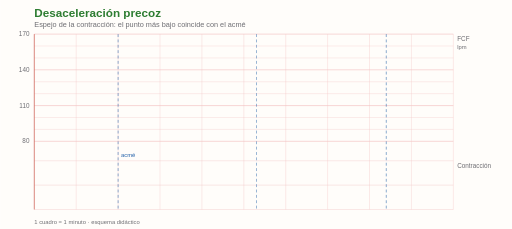
t = 0.00 s
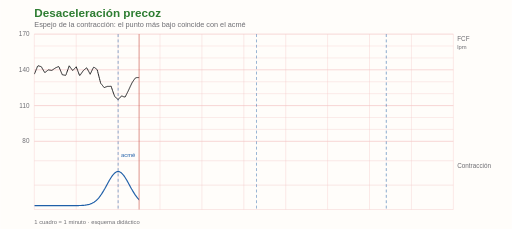
t = 1.69 s
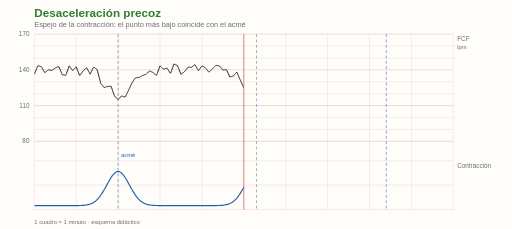
t = 3.38 s
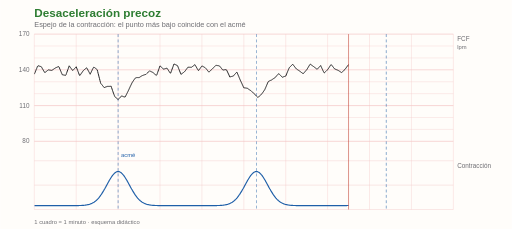
t = 5.06 s
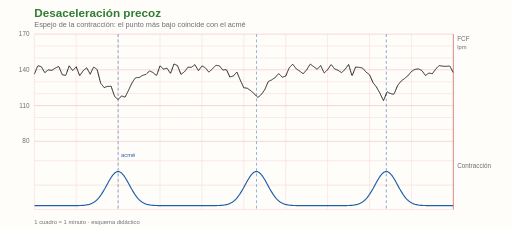
t = 6.75 s
t = 7.31 s: frame unchanged from t = 6.75 s, image omitted

The animated SVG that drew these frames (rendered in a browser with its animation timeline set to each time). Animation: 3 SMIL elements (animate=3); one cycle of 9.00 s, repeats indefinitely.

<svg xmlns='http://www.w3.org/2000/svg' viewBox='0 0 1050 470'>
<rect width='1050' height='470' fill='#fffdfa'/>
<defs><clipPath id='r'><rect x='70' y='0' width='0' height='470'><animate attributeName='width' values='0;860;860' keyTimes='0;0.75;1' dur='9s' repeatCount='indefinite'/></rect></clipPath></defs>
<text x='70' y='34' font-size='24' font-weight='700' fill='#2e7d32' font-family='Helvetica, Arial, sans-serif'>Desaceleración precoz</text>
<text x='70' y='56' font-size='15' fill='#6e6e73' font-family='Helvetica, Arial, sans-serif'>Espejo de la contracción: el punto más bajo coincide con el acmé</text>
<line x1='70' x2='930' y1='290.0' y2='290.0' stroke='#f3c4c4' stroke-width='1.4'/><text x='60' y='294.0' text-anchor='end' font-size='13' fill='#6e6e73' font-family='Helvetica, Arial, sans-serif'>80</text><line x1='70' x2='930' y1='265.6' y2='265.6' stroke='#f3c4c4' stroke-width='0.7'/><line x1='70' x2='930' y1='241.1' y2='241.1' stroke='#f3c4c4' stroke-width='0.7'/><line x1='70' x2='930' y1='216.7' y2='216.7' stroke='#f3c4c4' stroke-width='1.4'/><text x='60' y='220.7' text-anchor='end' font-size='13' fill='#6e6e73' font-family='Helvetica, Arial, sans-serif'>110</text><line x1='70' x2='930' y1='192.2' y2='192.2' stroke='#f3c4c4' stroke-width='0.7'/><line x1='70' x2='930' y1='167.8' y2='167.8' stroke='#f3c4c4' stroke-width='0.7'/><line x1='70' x2='930' y1='143.3' y2='143.3' stroke='#f3c4c4' stroke-width='1.4'/><text x='60' y='147.3' text-anchor='end' font-size='13' fill='#6e6e73' font-family='Helvetica, Arial, sans-serif'>140</text><line x1='70' x2='930' y1='118.9' y2='118.9' stroke='#f3c4c4' stroke-width='0.7'/><line x1='70' x2='930' y1='94.4' y2='94.4' stroke='#f3c4c4' stroke-width='0.7'/><line x1='70' x2='930' y1='70.0' y2='70.0' stroke='#f3c4c4' stroke-width='1.4'/><text x='60' y='74.0' text-anchor='end' font-size='13' fill='#6e6e73' font-family='Helvetica, Arial, sans-serif'>170</text><line x1='70' x2='930' y1='430.0' y2='430.0' stroke='#f3c4c4' stroke-width='0.8'/><line x1='70' x2='930' y1='380.0' y2='380.0' stroke='#f3c4c4' stroke-width='0.8'/><line x1='70' x2='930' y1='330.0' y2='330.0' stroke='#f3c4c4' stroke-width='0.8'/><line x1='70.0' x2='70.0' y1='70' y2='430' stroke='#f3c4c4' stroke-width='0.7'/><line x1='156.0' x2='156.0' y1='70' y2='430' stroke='#f3c4c4' stroke-width='0.7'/><line x1='242.0' x2='242.0' y1='70' y2='430' stroke='#f3c4c4' stroke-width='0.7'/><line x1='328.0' x2='328.0' y1='70' y2='430' stroke='#f3c4c4' stroke-width='0.7'/><line x1='414.0' x2='414.0' y1='70' y2='430' stroke='#f3c4c4' stroke-width='0.7'/><line x1='500.0' x2='500.0' y1='70' y2='430' stroke='#f3c4c4' stroke-width='0.7'/><line x1='586.0' x2='586.0' y1='70' y2='430' stroke='#f3c4c4' stroke-width='0.7'/><line x1='672.0' x2='672.0' y1='70' y2='430' stroke='#f3c4c4' stroke-width='0.7'/><line x1='758.0' x2='758.0' y1='70' y2='430' stroke='#f3c4c4' stroke-width='0.7'/><line x1='844.0' x2='844.0' y1='70' y2='430' stroke='#f3c4c4' stroke-width='0.7'/><line x1='930.0' x2='930.0' y1='70' y2='430' stroke='#f3c4c4' stroke-width='0.7'/>
<text x='938' y='84' font-size='13' fill='#6e6e73' font-family='Helvetica, Arial, sans-serif'>FCF</text>
<text x='938' y='100' font-size='12' fill='#6e6e73' font-family='Helvetica, Arial, sans-serif'>lpm</text>
<text x='938' y='344' font-size='13' fill='#6e6e73' font-family='Helvetica, Arial, sans-serif'>Contracción</text>
<line x1='242.0' x2='242.0' y1='70' y2='430' stroke='#1f5fa8' stroke-width='1.5' stroke-dasharray='6 5' opacity='0.7'/><line x1='525.8' x2='525.8' y1='70' y2='430' stroke='#1f5fa8' stroke-width='1.5' stroke-dasharray='6 5' opacity='0.7'/><line x1='792.4' x2='792.4' y1='70' y2='430' stroke='#1f5fa8' stroke-width='1.5' stroke-dasharray='6 5' opacity='0.7'/>
<text x='248.0' y='322' font-size='12' fill='#1f5fa8' font-family='Helvetica, Arial, sans-serif'>acmé</text>
<g clip-path='url(#r)'>
  <path d='M70.0,152.3 L71.0,149.9 L71.9,147.6 L72.9,145.3 L73.8,143.0 L74.8,140.7 L75.7,138.3 L76.7,136.0 L77.6,135.0 L78.6,135.2 L79.6,135.5 L80.5,135.8 L81.5,136.1 L82.4,136.3 L83.4,136.6 L84.3,136.9 L85.3,138.5 L86.2,140.2 L87.2,141.9 L88.2,143.5 L89.1,145.2 L90.1,146.8 L91.0,148.5 L92.0,148.9 L92.9,148.1 L93.9,147.4 L94.8,146.6 L95.8,145.8 L96.8,145.0 L97.7,144.2 L98.7,143.4 L99.6,143.6 L100.6,143.7 L101.5,143.9 L102.5,144.0 L103.4,144.2 L104.4,144.3 L105.4,144.5 L106.3,144.2 L107.3,143.6 L108.2,142.9 L109.2,142.3 L110.1,141.6 L111.1,140.9 L112.0,140.3 L113.0,139.6 L114.0,139.2 L114.9,138.7 L115.9,138.3 L116.8,137.8 L117.8,137.4 L118.7,136.9 L119.7,136.5 L120.6,137.4 L121.6,139.7 L122.6,141.9 L123.5,144.2 L124.5,146.5 L125.4,148.7 L126.4,151.0 L127.3,153.3 L128.3,153.5 L129.2,153.7 L130.2,153.9 L131.2,154.1 L132.1,154.3 L133.1,154.5 L134.0,154.8 L135.0,153.5 L135.9,150.9 L136.9,148.3 L137.8,145.7 L138.8,143.0 L139.8,140.4 L140.7,137.8 L141.7,135.1 L142.6,136.4 L143.6,137.8 L144.5,139.1 L145.5,140.4 L146.4,141.7 L147.4,143.0 L148.4,144.3 L149.3,144.5 L150.3,143.4 L151.2,142.3 L152.2,141.2 L153.1,140.2 L154.1,139.1 L155.0,138.0 L156.0,137.0 L157.0,139.5 L157.9,141.9 L158.9,144.4 L159.8,146.9 L160.8,149.4 L161.7,151.9 L162.7,154.4 L163.6,155.0 L164.6,153.5 L165.6,152.1 L166.5,150.7 L167.5,149.3 L168.4,147.9 L169.4,146.5 L170.3,145.1 L171.3,144.3 L172.2,143.4 L173.2,142.6 L174.2,141.8 L175.1,141.0 L176.1,140.2 L177.0,139.4 L178.0,139.9 L178.9,141.6 L179.9,143.4 L180.8,145.2 L181.8,147.0 L182.8,148.8 L183.7,150.6 L184.7,152.4 L185.6,150.4 L186.6,148.3 L187.5,146.3 L188.5,144.3 L189.4,142.3 L190.4,140.4 L191.4,138.5 L192.3,137.8 L193.3,138.5 L194.2,139.1 L195.2,139.9 L196.1,140.6 L197.1,141.4 L198.0,142.2 L199.0,143.0 L200.0,146.6 L200.9,150.3 L201.9,153.9 L202.8,157.7 L203.8,161.4 L204.7,165.2 L205.7,169.0 L206.6,171.5 L207.6,172.6 L208.6,173.7 L209.5,174.9 L210.5,176.1 L211.4,177.3 L212.4,178.6 L213.3,179.8 L214.3,179.5 L215.2,179.1 L216.2,178.7 L217.2,178.4 L218.1,178.0 L219.1,177.7 L220.0,177.4 L221.0,177.2 L221.9,177.3 L222.9,177.3 L223.8,177.3 L224.8,177.3 L225.8,177.2 L226.7,177.1 L227.7,177.0 L228.6,179.9 L229.6,182.8 L230.5,185.6 L231.5,188.4 L232.4,191.1 L233.4,193.7 L234.4,196.2 L235.3,198.1 L236.3,199.2 L237.2,200.2 L238.2,201.2 L239.1,202.0 L240.1,202.8 L241.0,203.5 L242.0,204.0 L243.0,203.3 L243.9,202.5 L244.9,201.6 L245.8,200.6 L246.8,199.6 L247.7,198.4 L248.7,197.1 L249.6,196.8 L250.6,197.3 L251.6,197.8 L252.5,198.2 L253.5,198.6 L254.4,198.8 L255.4,199.0 L256.3,199.2 L257.3,197.4 L258.2,195.6 L259.2,193.7 L260.2,191.8 L261.1,189.9 L262.1,188.0 L263.0,186.0 L264.0,184.0 L264.9,181.9 L265.9,179.9 L266.8,177.8 L267.8,175.8 L268.8,173.8 L269.7,171.8 L270.7,169.8 L271.6,168.3 L272.6,166.9 L273.5,165.5 L274.5,164.1 L275.4,162.8 L276.4,161.5 L277.4,160.2 L278.3,159.5 L279.3,159.4 L280.2,159.3 L281.2,159.2 L282.1,159.2 L283.1,159.2 L284.0,159.3 L285.0,159.4 L286.0,158.7 L286.9,158.0 L287.9,157.4 L288.8,156.8 L289.8,156.2 L290.7,155.7 L291.7,155.2 L292.6,154.8 L293.6,154.4 L294.6,154.1 L295.5,153.7 L296.5,153.4 L297.4,153.2 L298.4,152.9 L299.3,152.7 L300.3,151.7 L301.2,150.6 L302.2,149.7 L303.2,148.7 L304.1,147.7 L305.1,146.8 L306.0,145.9 L307.0,145.6 L307.9,146.1 L308.9,146.5 L309.8,147.0 L310.8,147.5 L311.8,147.9 L312.7,148.4 L313.7,148.9 L314.6,149.7 L315.6,150.6 L316.5,151.4 L317.5,152.2 L318.4,153.1 L319.4,153.9 L320.4,154.8 L321.3,153.8 L322.3,151.2 L323.2,148.5 L324.2,145.8 L325.1,143.1 L326.1,140.5 L327.0,137.8 L328.0,135.1 L329.0,136.0 L329.9,137.0 L330.9,137.9 L331.8,138.8 L332.8,139.7 L333.7,140.6 L334.7,141.5 L335.6,141.8 L336.6,141.5 L337.6,141.3 L338.5,141.0 L339.5,140.7 L340.4,140.4 L341.4,140.1 L342.3,139.9 L343.3,141.3 L344.2,142.8 L345.2,144.3 L346.2,145.8 L347.1,147.3 L348.1,148.8 L349.0,150.3 L350.0,149.7 L350.9,147.1 L351.9,144.4 L352.8,141.8 L353.8,139.2 L354.8,136.6 L355.7,133.9 L356.7,131.3 L357.6,131.7 L358.6,132.2 L359.5,132.6 L360.5,133.0 L361.4,133.5 L362.4,133.9 L363.4,134.3 L364.3,135.7 L365.3,138.1 L366.2,140.6 L367.2,143.0 L368.1,145.4 L369.1,147.8 L370.0,150.2 L371.0,152.6 L372.0,151.9 L372.9,151.2 L373.9,150.5 L374.8,149.8 L375.8,149.1 L376.7,148.5 L377.7,147.8 L378.6,146.8 L379.6,145.5 L380.6,144.3 L381.5,143.0 L382.5,141.7 L383.4,140.5 L384.4,139.2 L385.3,137.9 L386.3,138.0 L387.2,138.0 L388.2,138.0 L389.2,138.1 L390.1,138.1 L391.1,138.1 L392.0,138.2 L393.0,137.8 L393.9,137.1 L394.9,136.3 L395.8,135.6 L396.8,134.9 L397.8,134.1 L398.7,133.4 L399.7,132.7 L400.6,134.3 L401.6,136.0 L402.5,137.7 L403.5,139.4 L404.4,141.0 L405.4,142.7 L406.4,144.4 L407.3,144.6 L408.3,143.2 L409.2,141.9 L410.2,140.6 L411.1,139.3 L412.1,137.9 L413.0,136.6 L414.0,135.3 L415.0,135.8 L415.9,136.3 L416.9,136.8 L417.8,137.3 L418.8,137.9 L419.7,138.4 L420.7,138.9 L421.6,139.8 L422.6,141.0 L423.6,142.2 L424.5,143.4 L425.5,144.6 L426.4,145.8 L427.4,147.0 L428.3,148.1 L429.3,147.2 L430.2,146.3 L431.2,145.4 L432.2,144.4 L433.1,143.5 L434.1,142.6 L435.0,141.7 L436.0,140.7 L436.9,139.8 L437.9,138.8 L438.8,137.9 L439.8,136.9 L440.8,136.0 L441.7,135.0 L442.7,134.1 L443.6,134.2 L444.6,134.3 L445.5,134.5 L446.5,134.6 L447.4,134.7 L448.4,134.9 L449.4,135.0 L450.3,135.7 L451.3,136.8 L452.2,138.0 L453.2,139.1 L454.1,140.3 L455.1,141.5 L456.0,142.7 L457.0,143.8 L458.0,143.7 L458.9,143.5 L459.9,143.3 L460.8,143.1 L461.8,143.0 L462.7,142.9 L463.7,142.7 L464.6,143.7 L465.6,145.7 L466.6,147.7 L467.5,149.7 L468.5,151.8 L469.4,153.8 L470.4,155.9 L471.3,158.1 L472.3,157.7 L473.2,157.4 L474.2,157.1 L475.2,156.9 L476.1,156.6 L477.1,156.5 L478.0,156.3 L479.0,155.6 L479.9,154.4 L480.9,153.2 L481.8,152.1 L482.8,151.0 L483.8,150.0 L484.7,148.9 L485.7,148.0 L486.6,150.1 L487.6,152.3 L488.5,154.5 L489.5,156.7 L490.4,159.0 L491.4,161.3 L492.4,163.7 L493.3,165.8 L494.3,167.8 L495.2,169.8 L496.2,171.8 L497.1,173.9 L498.1,176.0 L499.0,178.1 L500.0,180.2 L501.0,180.3 L501.9,180.4 L502.9,180.5 L503.8,180.6 L504.8,180.8 L505.7,180.9 L506.7,181.0 L507.6,181.4 L508.6,182.2 L509.6,182.9 L510.5,183.6 L511.5,184.2 L512.4,184.9 L513.4,185.4 L514.3,185.9 L515.3,187.0 L516.2,187.9 L517.2,188.8 L518.2,189.7 L519.1,190.4 L520.1,191.1 L521.0,191.7 L522.0,192.6 L522.9,193.9 L523.9,195.1 L524.8,196.2 L525.8,197.2 L526.8,198.2 L527.7,199.0 L528.7,199.8 L529.6,199.2 L530.6,198.6 L531.5,197.9 L532.5,197.1 L533.4,196.3 L534.4,195.3 L535.4,194.3 L536.3,193.2 L537.3,192.0 L538.2,190.8 L539.2,189.5 L540.1,188.2 L541.1,186.8 L542.0,185.4 L543.0,183.9 L544.0,181.7 L544.9,179.6 L545.9,177.4 L546.8,175.2 L547.8,172.9 L548.7,170.7 L549.7,168.5 L550.6,167.1 L551.6,166.6 L552.6,166.1 L553.5,165.7 L554.5,165.2 L555.4,164.8 L556.4,164.4 L557.3,164.0 L558.3,163.3 L559.2,162.5 L560.2,161.8 L561.2,161.2 L562.1,160.5 L563.1,160.0 L564.0,159.4 L565.0,158.6 L565.9,157.4 L566.9,156.2 L567.8,155.1 L568.8,154.0 L569.8,153.0 L570.7,152.0 L571.7,151.1 L572.6,152.0 L573.6,152.9 L574.5,153.9 L575.5,154.9 L576.4,156.0 L577.4,157.0 L578.4,158.1 L579.3,158.5 L580.3,158.1 L581.2,157.7 L582.2,157.4 L583.1,157.1 L584.1,156.8 L585.0,156.5 L586.0,156.3 L587.0,154.0 L587.9,151.6 L588.9,149.3 L589.8,147.0 L590.8,144.8 L591.7,142.5 L592.7,140.3 L593.6,138.6 L594.6,137.6 L595.6,136.6 L596.5,135.7 L597.5,134.7 L598.4,133.7 L599.4,132.8 L600.3,131.8 L601.3,133.1 L602.2,134.3 L603.2,135.5 L604.2,136.8 L605.1,138.0 L606.1,139.3 L607.0,140.5 L608.0,141.5 L608.9,142.1 L609.9,142.8 L610.8,143.4 L611.8,144.0 L612.8,144.7 L613.7,145.3 L614.7,146.0 L615.6,146.7 L616.6,147.4 L617.5,148.1 L618.5,148.9 L619.4,149.6 L620.4,150.3 L621.4,151.0 L622.3,150.9 L623.3,149.8 L624.2,148.7 L625.2,147.6 L626.1,146.5 L627.1,145.4 L628.0,144.4 L629.0,143.3 L630.0,141.7 L630.9,140.2 L631.9,138.6 L632.8,137.0 L633.8,135.5 L634.7,133.9 L635.7,132.3 L636.6,131.9 L637.6,132.6 L638.6,133.3 L639.5,134.0 L640.5,134.7 L641.4,135.3 L642.4,136.0 L643.3,136.7 L644.3,137.5 L645.2,138.2 L646.2,139.0 L647.2,139.7 L648.1,140.5 L649.1,141.2 L650.0,142.0 L651.0,141.8 L651.9,140.8 L652.9,139.8 L653.8,138.7 L654.8,137.7 L655.8,136.6 L656.7,135.6 L657.7,134.5 L658.6,136.6 L659.6,138.6 L660.5,140.7 L661.5,142.7 L662.4,144.8 L663.4,146.8 L664.4,148.9 L665.3,149.4 L666.3,148.5 L667.2,147.6 L668.2,146.7 L669.1,145.8 L670.1,144.8 L671.0,143.9 L672.0,143.0 L673.0,141.6 L673.9,140.1 L674.9,138.7 L675.8,137.3 L676.8,135.8 L677.7,134.4 L678.7,133.0 L679.6,132.9 L680.6,134.1 L681.6,135.3 L682.5,136.5 L683.5,137.8 L684.4,139.0 L685.4,140.2 L686.3,141.4 L687.3,141.8 L688.2,142.2 L689.2,142.6 L690.2,143.0 L691.1,143.4 L692.1,143.8 L693.0,144.1 L694.0,144.6 L694.9,145.3 L695.9,145.9 L696.8,146.5 L697.8,147.1 L698.8,147.8 L699.7,148.4 L700.7,149.0 L701.6,148.1 L702.6,147.2 L703.5,146.3 L704.5,145.4 L705.4,144.5 L706.4,143.6 L707.4,142.7 L708.3,141.6 L709.3,140.2 L710.2,138.9 L711.2,137.6 L712.1,136.3 L713.1,135.0 L714.0,133.7 L715.0,132.4 L716.0,135.5 L716.9,138.6 L717.9,141.8 L718.8,144.9 L719.8,148.0 L720.7,151.2 L721.7,154.4 L722.6,154.7 L723.6,152.3 L724.6,149.8 L725.5,147.4 L726.5,144.9 L727.4,142.5 L728.4,140.1 L729.3,137.7 L730.3,137.7 L731.2,137.8 L732.2,137.8 L733.2,137.9 L734.1,138.0 L735.1,138.2 L736.0,138.3 L737.0,138.4 L737.9,138.5 L738.9,138.6 L739.8,138.8 L740.8,139.0 L741.8,139.2 L742.7,139.4 L743.7,139.7 L744.6,140.7 L745.6,141.7 L746.5,142.8 L747.5,143.9 L748.4,145.1 L749.4,146.3 L750.4,147.5 L751.3,148.4 L752.3,149.0 L753.2,149.7 L754.2,150.4 L755.1,151.1 L756.1,151.9 L757.0,152.7 L758.0,153.5 L759.0,155.6 L759.9,157.7 L760.9,159.8 L761.8,162.0 L762.8,164.2 L763.7,166.4 L764.7,168.6 L765.6,170.3 L766.6,171.5 L767.6,172.7 L768.5,173.9 L769.5,175.1 L770.4,176.3 L771.4,177.5 L772.3,178.7 L773.3,180.5 L774.2,182.2 L775.2,183.9 L776.2,185.6 L777.1,187.2 L778.1,188.8 L779.0,190.4 L780.0,192.3 L780.9,194.5 L781.9,196.6 L782.8,198.7 L783.8,200.7 L784.8,202.7 L785.7,204.5 L786.7,206.3 L787.6,204.2 L788.6,201.9 L789.5,199.6 L790.5,197.2 L791.4,194.7 L792.4,192.0 L793.4,189.3 L794.3,188.4 L795.3,189.1 L796.2,189.8 L797.2,190.4 L798.1,190.8 L799.1,191.2 L800.0,191.6 L801.0,191.8 L802.0,192.2 L802.9,192.5 L803.9,192.8 L804.8,193.0 L805.8,193.1 L806.7,193.2 L807.7,193.3 L808.6,192.2 L809.6,189.9 L810.6,187.7 L811.5,185.4 L812.5,183.1 L813.4,180.8 L814.4,178.4 L815.3,176.1 L816.3,174.8 L817.2,173.5 L818.2,172.2 L819.2,171.0 L820.1,169.7 L821.1,168.5 L822.0,167.3 L823.0,166.3 L823.9,165.5 L824.9,164.8 L825.8,164.0 L826.8,163.3 L827.8,162.7 L828.7,162.1 L829.7,161.5 L830.6,160.6 L831.6,159.7 L832.5,158.8 L833.5,158.0 L834.4,157.3 L835.4,156.6 L836.4,155.9 L837.3,154.9 L838.3,153.7 L839.2,152.4 L840.2,151.2 L841.1,150.1 L842.1,149.0 L843.0,147.9 L844.0,146.8 L845.0,146.2 L845.9,145.5 L846.9,144.9 L847.8,144.3 L848.8,143.7 L849.7,143.2 L850.7,142.7 L851.6,142.3 L852.6,142.2 L853.6,142.0 L854.5,141.9 L855.5,141.8 L856.4,141.7 L857.4,141.6 L858.3,141.5 L859.3,141.9 L860.2,142.3 L861.2,142.7 L862.2,143.2 L863.1,143.6 L864.1,144.0 L865.0,144.5 L866.0,145.4 L866.9,146.8 L867.9,148.1 L868.8,149.5 L869.8,150.9 L870.8,152.2 L871.7,153.6 L872.7,155.0 L873.6,154.3 L874.6,153.7 L875.5,153.0 L876.5,152.3 L877.4,151.6 L878.4,151.0 L879.4,150.3 L880.3,150.1 L881.3,150.2 L882.2,150.4 L883.2,150.6 L884.1,150.7 L885.1,150.9 L886.0,151.1 L887.0,151.2 L888.0,149.9 L888.9,148.6 L889.9,147.2 L890.8,145.9 L891.8,144.6 L892.7,143.3 L893.7,141.9 L894.6,140.8 L895.6,139.9 L896.6,139.0 L897.5,138.1 L898.5,137.2 L899.4,136.3 L900.4,135.4 L901.3,134.5 L902.3,134.7 L903.2,134.9 L904.2,135.1 L905.2,135.3 L906.1,135.5 L907.1,135.7 L908.0,135.9 L909.0,136.0 L909.9,136.0 L910.9,136.0 L911.8,136.1 L912.8,136.1 L913.8,136.1 L914.7,136.1 L915.7,136.1 L916.6,136.0 L917.6,135.9 L918.5,135.9 L919.5,135.8 L920.4,135.8 L921.4,135.7 L922.4,135.6 L923.3,136.5 L924.3,138.3 L925.2,140.2 L926.2,142.0 L927.1,143.8 L928.1,145.7 L929.0,147.5 L930.0,149.3' fill='none' stroke='#1d1d1f' stroke-width='2'/>
  <path d='M70.0,422.0 L71.0,422.0 L71.9,422.0 L72.9,422.0 L73.8,422.0 L74.8,422.0 L75.7,422.0 L76.7,422.0 L77.6,422.0 L78.6,422.0 L79.6,422.0 L80.5,422.0 L81.5,422.0 L82.4,422.0 L83.4,422.0 L84.3,422.0 L85.3,422.0 L86.2,422.0 L87.2,422.0 L88.2,422.0 L89.1,422.0 L90.1,422.0 L91.0,422.0 L92.0,422.0 L92.9,422.0 L93.9,422.0 L94.8,422.0 L95.8,422.0 L96.8,422.0 L97.7,422.0 L98.7,422.0 L99.6,422.0 L100.6,422.0 L101.5,422.0 L102.5,422.0 L103.4,422.0 L104.4,422.0 L105.4,422.0 L106.3,422.0 L107.3,422.0 L108.2,422.0 L109.2,422.0 L110.1,422.0 L111.1,422.0 L112.0,422.0 L113.0,422.0 L114.0,422.0 L114.9,422.0 L115.9,422.0 L116.8,422.0 L117.8,422.0 L118.7,422.0 L119.7,422.0 L120.6,422.0 L121.6,422.0 L122.6,422.0 L123.5,422.0 L124.5,422.0 L125.4,422.0 L126.4,422.0 L127.3,422.0 L128.3,422.0 L129.2,422.0 L130.2,422.0 L131.2,422.0 L132.1,422.0 L133.1,422.0 L134.0,422.0 L135.0,422.0 L135.9,422.0 L136.9,422.0 L137.8,422.0 L138.8,422.0 L139.8,422.0 L140.7,422.0 L141.7,422.0 L142.6,422.0 L143.6,422.0 L144.5,422.0 L145.5,422.0 L146.4,422.0 L147.4,422.0 L148.4,422.0 L149.3,422.0 L150.3,422.0 L151.2,422.0 L152.2,422.0 L153.1,422.0 L154.1,421.9 L155.0,421.9 L156.0,421.9 L157.0,421.9 L157.9,421.9 L158.9,421.9 L159.8,421.9 L160.8,421.9 L161.7,421.8 L162.7,421.8 L163.6,421.8 L164.6,421.7 L165.6,421.7 L166.5,421.7 L167.5,421.6 L168.4,421.6 L169.4,421.5 L170.3,421.4 L171.3,421.4 L172.2,421.3 L173.2,421.2 L174.2,421.1 L175.1,420.9 L176.1,420.8 L177.0,420.7 L178.0,420.5 L178.9,420.3 L179.9,420.1 L180.8,419.9 L181.8,419.6 L182.8,419.4 L183.7,419.1 L184.7,418.8 L185.6,418.4 L186.6,418.1 L187.5,417.6 L188.5,417.2 L189.4,416.7 L190.4,416.2 L191.4,415.7 L192.3,415.1 L193.3,414.4 L194.2,413.7 L195.2,413.0 L196.1,412.2 L197.1,411.4 L198.0,410.5 L199.0,409.6 L200.0,408.6 L200.9,407.6 L201.9,406.5 L202.8,405.4 L203.8,404.2 L204.7,402.9 L205.7,401.6 L206.6,400.3 L207.6,398.9 L208.6,397.4 L209.5,395.9 L210.5,394.4 L211.4,392.8 L212.4,391.2 L213.3,389.6 L214.3,387.9 L215.2,386.2 L216.2,384.5 L217.2,382.7 L218.1,381.0 L219.1,379.2 L220.0,377.5 L221.0,375.7 L221.9,374.0 L222.9,372.3 L223.8,370.6 L224.8,368.9 L225.8,367.3 L226.7,365.8 L227.7,364.2 L228.6,362.8 L229.6,361.4 L230.5,360.1 L231.5,358.9 L232.4,357.7 L233.4,356.7 L234.4,355.7 L235.3,354.9 L236.3,354.1 L237.2,353.5 L238.2,353.0 L239.1,352.5 L240.1,352.2 L241.0,352.1 L242.0,352.0 L243.0,352.1 L243.9,352.2 L244.9,352.5 L245.8,353.0 L246.8,353.5 L247.7,354.1 L248.7,354.9 L249.6,355.7 L250.6,356.7 L251.6,357.7 L252.5,358.9 L253.5,360.1 L254.4,361.4 L255.4,362.8 L256.3,364.2 L257.3,365.8 L258.2,367.3 L259.2,368.9 L260.2,370.6 L261.1,372.3 L262.1,374.0 L263.0,375.7 L264.0,377.5 L264.9,379.2 L265.9,381.0 L266.8,382.7 L267.8,384.5 L268.8,386.2 L269.7,387.9 L270.7,389.6 L271.6,391.2 L272.6,392.8 L273.5,394.4 L274.5,395.9 L275.4,397.4 L276.4,398.9 L277.4,400.3 L278.3,401.6 L279.3,402.9 L280.2,404.2 L281.2,405.4 L282.1,406.5 L283.1,407.6 L284.0,408.6 L285.0,409.6 L286.0,410.5 L286.9,411.4 L287.9,412.2 L288.8,413.0 L289.8,413.7 L290.7,414.4 L291.7,415.1 L292.6,415.7 L293.6,416.2 L294.6,416.7 L295.5,417.2 L296.5,417.6 L297.4,418.1 L298.4,418.4 L299.3,418.8 L300.3,419.1 L301.2,419.4 L302.2,419.6 L303.2,419.9 L304.1,420.1 L305.1,420.3 L306.0,420.5 L307.0,420.7 L307.9,420.8 L308.9,420.9 L309.8,421.1 L310.8,421.2 L311.8,421.3 L312.7,421.4 L313.7,421.4 L314.6,421.5 L315.6,421.6 L316.5,421.6 L317.5,421.7 L318.4,421.7 L319.4,421.7 L320.4,421.8 L321.3,421.8 L322.3,421.8 L323.2,421.9 L324.2,421.9 L325.1,421.9 L326.1,421.9 L327.0,421.9 L328.0,421.9 L329.0,421.9 L329.9,421.9 L330.9,422.0 L331.8,422.0 L332.8,422.0 L333.7,422.0 L334.7,422.0 L335.6,422.0 L336.6,422.0 L337.6,422.0 L338.5,422.0 L339.5,422.0 L340.4,422.0 L341.4,422.0 L342.3,422.0 L343.3,422.0 L344.2,422.0 L345.2,422.0 L346.2,422.0 L347.1,422.0 L348.1,422.0 L349.0,422.0 L350.0,422.0 L350.9,422.0 L351.9,422.0 L352.8,422.0 L353.8,422.0 L354.8,422.0 L355.7,422.0 L356.7,422.0 L357.6,422.0 L358.6,422.0 L359.5,422.0 L360.5,422.0 L361.4,422.0 L362.4,422.0 L363.4,422.0 L364.3,422.0 L365.3,422.0 L366.2,422.0 L367.2,422.0 L368.1,422.0 L369.1,422.0 L370.0,422.0 L371.0,422.0 L372.0,422.0 L372.9,422.0 L373.9,422.0 L374.8,422.0 L375.8,422.0 L376.7,422.0 L377.7,422.0 L378.6,422.0 L379.6,422.0 L380.6,422.0 L381.5,422.0 L382.5,422.0 L383.4,422.0 L384.4,422.0 L385.3,422.0 L386.3,422.0 L387.2,422.0 L388.2,422.0 L389.2,422.0 L390.1,422.0 L391.1,422.0 L392.0,422.0 L393.0,422.0 L393.9,422.0 L394.9,422.0 L395.8,422.0 L396.8,422.0 L397.8,422.0 L398.7,422.0 L399.7,422.0 L400.6,422.0 L401.6,422.0 L402.5,422.0 L403.5,422.0 L404.4,422.0 L405.4,422.0 L406.4,422.0 L407.3,422.0 L408.3,422.0 L409.2,422.0 L410.2,422.0 L411.1,422.0 L412.1,422.0 L413.0,422.0 L414.0,422.0 L415.0,422.0 L415.9,422.0 L416.9,422.0 L417.8,422.0 L418.8,422.0 L419.7,422.0 L420.7,422.0 L421.6,422.0 L422.6,422.0 L423.6,422.0 L424.5,422.0 L425.5,422.0 L426.4,422.0 L427.4,422.0 L428.3,422.0 L429.3,422.0 L430.2,422.0 L431.2,422.0 L432.2,422.0 L433.1,422.0 L434.1,422.0 L435.0,422.0 L436.0,422.0 L436.9,422.0 L437.9,421.9 L438.8,421.9 L439.8,421.9 L440.8,421.9 L441.7,421.9 L442.7,421.9 L443.6,421.9 L444.6,421.9 L445.5,421.8 L446.5,421.8 L447.4,421.8 L448.4,421.7 L449.4,421.7 L450.3,421.7 L451.3,421.6 L452.2,421.6 L453.2,421.5 L454.1,421.4 L455.1,421.4 L456.0,421.3 L457.0,421.2 L458.0,421.1 L458.9,420.9 L459.9,420.8 L460.8,420.7 L461.8,420.5 L462.7,420.3 L463.7,420.1 L464.6,419.9 L465.6,419.6 L466.6,419.4 L467.5,419.1 L468.5,418.8 L469.4,418.4 L470.4,418.1 L471.3,417.6 L472.3,417.2 L473.2,416.7 L474.2,416.2 L475.2,415.7 L476.1,415.1 L477.1,414.4 L478.0,413.7 L479.0,413.0 L479.9,412.2 L480.9,411.4 L481.8,410.5 L482.8,409.6 L483.8,408.6 L484.7,407.6 L485.7,406.5 L486.6,405.4 L487.6,404.2 L488.5,402.9 L489.5,401.6 L490.4,400.3 L491.4,398.9 L492.4,397.4 L493.3,395.9 L494.3,394.4 L495.2,392.8 L496.2,391.2 L497.1,389.6 L498.1,387.9 L499.0,386.2 L500.0,384.5 L501.0,382.7 L501.9,381.0 L502.9,379.2 L503.8,377.5 L504.8,375.7 L505.7,374.0 L506.7,372.3 L507.6,370.6 L508.6,368.9 L509.6,367.3 L510.5,365.8 L511.5,364.2 L512.4,362.8 L513.4,361.4 L514.3,360.1 L515.3,358.9 L516.2,357.7 L517.2,356.7 L518.2,355.7 L519.1,354.9 L520.1,354.1 L521.0,353.5 L522.0,353.0 L522.9,352.5 L523.9,352.2 L524.8,352.1 L525.8,352.0 L526.8,352.1 L527.7,352.2 L528.7,352.5 L529.6,353.0 L530.6,353.5 L531.5,354.1 L532.5,354.9 L533.4,355.7 L534.4,356.7 L535.4,357.7 L536.3,358.9 L537.3,360.1 L538.2,361.4 L539.2,362.8 L540.1,364.2 L541.1,365.8 L542.0,367.3 L543.0,368.9 L544.0,370.6 L544.9,372.3 L545.9,374.0 L546.8,375.7 L547.8,377.5 L548.7,379.2 L549.7,381.0 L550.6,382.7 L551.6,384.5 L552.6,386.2 L553.5,387.9 L554.5,389.6 L555.4,391.2 L556.4,392.8 L557.3,394.4 L558.3,395.9 L559.2,397.4 L560.2,398.9 L561.2,400.3 L562.1,401.6 L563.1,402.9 L564.0,404.2 L565.0,405.4 L565.9,406.5 L566.9,407.6 L567.8,408.6 L568.8,409.6 L569.8,410.5 L570.7,411.4 L571.7,412.2 L572.6,413.0 L573.6,413.7 L574.5,414.4 L575.5,415.1 L576.4,415.7 L577.4,416.2 L578.4,416.7 L579.3,417.2 L580.3,417.6 L581.2,418.1 L582.2,418.4 L583.1,418.8 L584.1,419.1 L585.0,419.4 L586.0,419.6 L587.0,419.9 L587.9,420.1 L588.9,420.3 L589.8,420.5 L590.8,420.7 L591.7,420.8 L592.7,420.9 L593.6,421.1 L594.6,421.2 L595.6,421.3 L596.5,421.4 L597.5,421.4 L598.4,421.5 L599.4,421.6 L600.3,421.6 L601.3,421.7 L602.2,421.7 L603.2,421.7 L604.2,421.8 L605.1,421.8 L606.1,421.8 L607.0,421.9 L608.0,421.9 L608.9,421.9 L609.9,421.9 L610.8,421.9 L611.8,421.9 L612.8,421.9 L613.7,421.9 L614.7,422.0 L615.6,422.0 L616.6,422.0 L617.5,422.0 L618.5,422.0 L619.4,422.0 L620.4,422.0 L621.4,422.0 L622.3,422.0 L623.3,422.0 L624.2,422.0 L625.2,422.0 L626.1,422.0 L627.1,422.0 L628.0,422.0 L629.0,422.0 L630.0,422.0 L630.9,422.0 L631.9,422.0 L632.8,422.0 L633.8,422.0 L634.7,422.0 L635.7,422.0 L636.6,422.0 L637.6,422.0 L638.6,422.0 L639.5,422.0 L640.5,422.0 L641.4,422.0 L642.4,422.0 L643.3,422.0 L644.3,422.0 L645.2,422.0 L646.2,422.0 L647.2,422.0 L648.1,422.0 L649.1,422.0 L650.0,422.0 L651.0,422.0 L651.9,422.0 L652.9,422.0 L653.8,422.0 L654.8,422.0 L655.8,422.0 L656.7,422.0 L657.7,422.0 L658.6,422.0 L659.6,422.0 L660.5,422.0 L661.5,422.0 L662.4,422.0 L663.4,422.0 L664.4,422.0 L665.3,422.0 L666.3,422.0 L667.2,422.0 L668.2,422.0 L669.1,422.0 L670.1,422.0 L671.0,422.0 L672.0,422.0 L673.0,422.0 L673.9,422.0 L674.9,422.0 L675.8,422.0 L676.8,422.0 L677.7,422.0 L678.7,422.0 L679.6,422.0 L680.6,422.0 L681.6,422.0 L682.5,422.0 L683.5,422.0 L684.4,422.0 L685.4,422.0 L686.3,422.0 L687.3,422.0 L688.2,422.0 L689.2,422.0 L690.2,422.0 L691.1,422.0 L692.1,422.0 L693.0,422.0 L694.0,422.0 L694.9,422.0 L695.9,422.0 L696.8,422.0 L697.8,422.0 L698.8,422.0 L699.7,422.0 L700.7,422.0 L701.6,422.0 L702.6,422.0 L703.5,422.0 L704.5,421.9 L705.4,421.9 L706.4,421.9 L707.4,421.9 L708.3,421.9 L709.3,421.9 L710.2,421.9 L711.2,421.9 L712.1,421.8 L713.1,421.8 L714.0,421.8 L715.0,421.7 L716.0,421.7 L716.9,421.7 L717.9,421.6 L718.8,421.6 L719.8,421.5 L720.7,421.4 L721.7,421.4 L722.6,421.3 L723.6,421.2 L724.6,421.1 L725.5,420.9 L726.5,420.8 L727.4,420.7 L728.4,420.5 L729.3,420.3 L730.3,420.1 L731.2,419.9 L732.2,419.6 L733.2,419.4 L734.1,419.1 L735.1,418.8 L736.0,418.4 L737.0,418.1 L737.9,417.6 L738.9,417.2 L739.8,416.7 L740.8,416.2 L741.8,415.7 L742.7,415.1 L743.7,414.4 L744.6,413.7 L745.6,413.0 L746.5,412.2 L747.5,411.4 L748.4,410.5 L749.4,409.6 L750.4,408.6 L751.3,407.6 L752.3,406.5 L753.2,405.4 L754.2,404.2 L755.1,402.9 L756.1,401.6 L757.0,400.3 L758.0,398.9 L759.0,397.4 L759.9,395.9 L760.9,394.4 L761.8,392.8 L762.8,391.2 L763.7,389.6 L764.7,387.9 L765.6,386.2 L766.6,384.5 L767.6,382.7 L768.5,381.0 L769.5,379.2 L770.4,377.5 L771.4,375.7 L772.3,374.0 L773.3,372.3 L774.2,370.6 L775.2,368.9 L776.2,367.3 L777.1,365.8 L778.1,364.2 L779.0,362.8 L780.0,361.4 L780.9,360.1 L781.9,358.9 L782.8,357.7 L783.8,356.7 L784.8,355.7 L785.7,354.9 L786.7,354.1 L787.6,353.5 L788.6,353.0 L789.5,352.5 L790.5,352.2 L791.4,352.1 L792.4,352.0 L793.4,352.1 L794.3,352.2 L795.3,352.5 L796.2,353.0 L797.2,353.5 L798.1,354.1 L799.1,354.9 L800.0,355.7 L801.0,356.7 L802.0,357.7 L802.9,358.9 L803.9,360.1 L804.8,361.4 L805.8,362.8 L806.7,364.2 L807.7,365.8 L808.6,367.3 L809.6,368.9 L810.6,370.6 L811.5,372.3 L812.5,374.0 L813.4,375.7 L814.4,377.5 L815.3,379.2 L816.3,381.0 L817.2,382.7 L818.2,384.5 L819.2,386.2 L820.1,387.9 L821.1,389.6 L822.0,391.2 L823.0,392.8 L823.9,394.4 L824.9,395.9 L825.8,397.4 L826.8,398.9 L827.8,400.3 L828.7,401.6 L829.7,402.9 L830.6,404.2 L831.6,405.4 L832.5,406.5 L833.5,407.6 L834.4,408.6 L835.4,409.6 L836.4,410.5 L837.3,411.4 L838.3,412.2 L839.2,413.0 L840.2,413.7 L841.1,414.4 L842.1,415.1 L843.0,415.7 L844.0,416.2 L845.0,416.7 L845.9,417.2 L846.9,417.6 L847.8,418.1 L848.8,418.4 L849.7,418.8 L850.7,419.1 L851.6,419.4 L852.6,419.6 L853.6,419.9 L854.5,420.1 L855.5,420.3 L856.4,420.5 L857.4,420.7 L858.3,420.8 L859.3,420.9 L860.2,421.1 L861.2,421.2 L862.2,421.3 L863.1,421.4 L864.1,421.4 L865.0,421.5 L866.0,421.6 L866.9,421.6 L867.9,421.7 L868.8,421.7 L869.8,421.7 L870.8,421.8 L871.7,421.8 L872.7,421.8 L873.6,421.9 L874.6,421.9 L875.5,421.9 L876.5,421.9 L877.4,421.9 L878.4,421.9 L879.4,421.9 L880.3,421.9 L881.3,422.0 L882.2,422.0 L883.2,422.0 L884.1,422.0 L885.1,422.0 L886.0,422.0 L887.0,422.0 L888.0,422.0 L888.9,422.0 L889.9,422.0 L890.8,422.0 L891.8,422.0 L892.7,422.0 L893.7,422.0 L894.6,422.0 L895.6,422.0 L896.6,422.0 L897.5,422.0 L898.5,422.0 L899.4,422.0 L900.4,422.0 L901.3,422.0 L902.3,422.0 L903.2,422.0 L904.2,422.0 L905.2,422.0 L906.1,422.0 L907.1,422.0 L908.0,422.0 L909.0,422.0 L909.9,422.0 L910.9,422.0 L911.8,422.0 L912.8,422.0 L913.8,422.0 L914.7,422.0 L915.7,422.0 L916.6,422.0 L917.6,422.0 L918.5,422.0 L919.5,422.0 L920.4,422.0 L921.4,422.0 L922.4,422.0 L923.3,422.0 L924.3,422.0 L925.2,422.0 L926.2,422.0 L927.1,422.0 L928.1,422.0 L929.0,422.0 L930.0,422.0' fill='none' stroke='#1f5fa8' stroke-width='2.4'/>
</g>
<line x1='70' x2='70' y1='70' y2='430' stroke='#c0392b' stroke-width='2' opacity='0.55'><animate attributeName='x1' values='70;930;930' keyTimes='0;0.75;1' dur='9s' repeatCount='indefinite'/><animate attributeName='x2' values='70;930;930' keyTimes='0;0.75;1' dur='9s' repeatCount='indefinite'/></line>
<text x='70' y='460' font-size='12' fill='#6e6e73' font-family='Helvetica, Arial, sans-serif'>1 cuadro = 1 minuto · esquema didáctico</text>
</svg>
